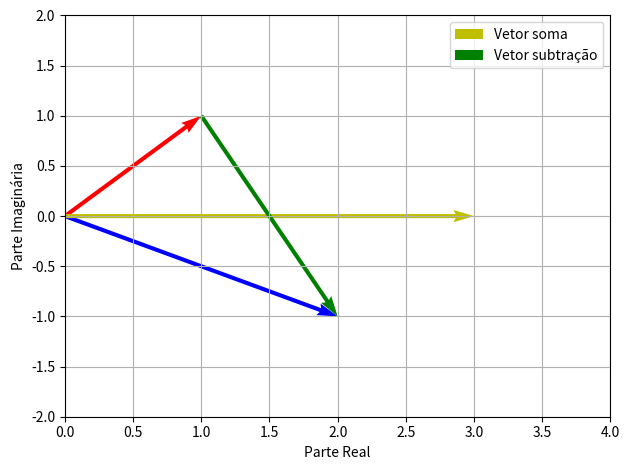

This figure's Python source:
import matplotlib.pyplot as plt

z1 = 2 - 1j
z2 = 1 + 1j

plt.figure()
plt.quiver(0, 0, z1.real, z1.imag, angles='xy', scale_units='xy', scale=1, color='b')
plt.quiver(0, 0, z2.real, z2.imag, angles='xy', scale_units='xy', scale=1, color='r')
plt.quiver(0, 0, z2.real+z1.real, z2.imag+z1.imag, angles='xy', scale_units='xy', scale=1, color='y', label ='Vetor soma')
plt.quiver(z2.real, z2.imag, z1.real-z2.real, z1.imag-z2.imag, angles='xy', scale_units='xy', scale=1, color='g', label ='Vetor subtração')


plt.xlim(0, 4)
plt.ylim(-2, 2)

plt.xlabel('Parte Real')
plt.ylabel('Parte Imaginária')
plt.grid(True)
plt.tight_layout()
plt.legend()
plt.show()